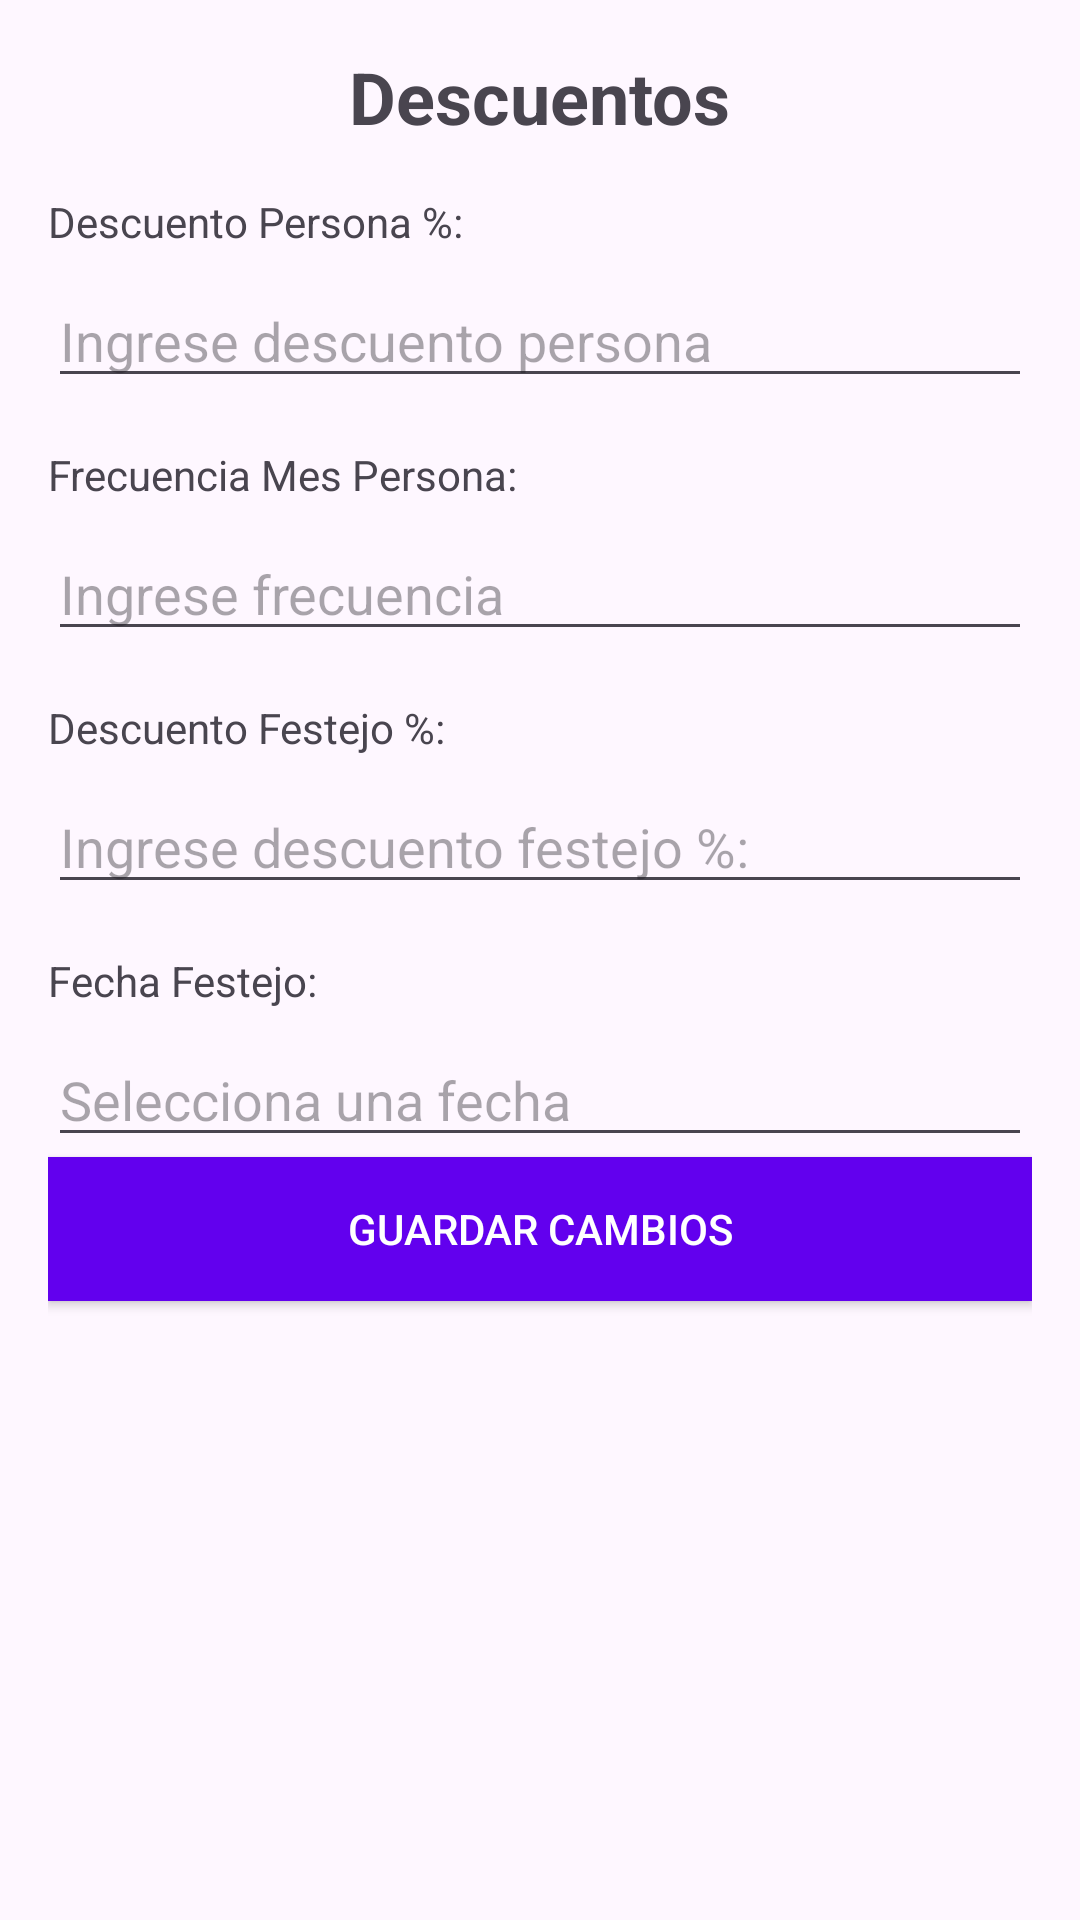

Reconstruct the res/layout file that produces this screen, plus the resources it refers to.
<!-- AndroidManifest.xml: application theme Theme.Emprende2_2024 -->
<!-- res/layout/activity_vdescuento.xml -->
<?xml version="1.0" encoding="utf-8"?>
<LinearLayout xmlns:android="http://schemas.android.com/apk/res/android"
    android:layout_width="match_parent"
    android:layout_height="match_parent"
    android:orientation="vertical"
    android:padding="16dp">

    <TextView
        android:layout_width="wrap_content"
        android:layout_height="wrap_content"
        android:text="Descuentos"
        android:textSize="24sp"
        android:textStyle="bold"
        android:layout_gravity="center"
        android:paddingBottom="16dp" />

    <TextView
        android:layout_width="wrap_content"
        android:layout_height="wrap_content"
        android:text="Descuento Persona %:"
        android:layout_marginBottom="8dp" />

    <EditText
        android:id="@+id/etDescuentoPersona"
        android:layout_width="match_parent"
        android:layout_height="wrap_content"
        android:hint="Ingrese descuento persona"
        android:layout_marginBottom="16dp" />

    <TextView
        android:layout_width="wrap_content"
        android:layout_height="wrap_content"
        android:text="Frecuencia Mes Persona:"
        android:layout_marginBottom="8dp" />

    <EditText
        android:id="@+id/etDescuentoFrecuenciaPersona"
        android:layout_width="match_parent"
        android:layout_height="wrap_content"
        android:hint="Ingrese frecuencia"
        android:layout_marginBottom="16dp" />

    <TextView
        android:layout_width="wrap_content"
        android:layout_height="wrap_content"
        android:text="Descuento Festejo %:"
        android:layout_marginBottom="8dp" />

    <EditText
        android:id="@+id/etDescuentoFestejo"
        android:layout_width="match_parent"
        android:layout_height="wrap_content"
        android:hint="Ingrese descuento festejo %:"
        android:layout_marginBottom="16dp" />

    
    <TextView
        android:layout_width="wrap_content"
        android:layout_height="wrap_content"
        android:text="Fecha Festejo:"
        android:layout_marginBottom="8dp" />

    <EditText
        android:id="@+id/editTextFecha"
        android:layout_width="match_parent"
        android:layout_height="wrap_content"
        android:hint="Selecciona una fecha"
        android:focusable="false"
        android:clickable="true"
        android:inputType="none" />

    <Button
        android:id="@+id/btnGuardarCambiosDescuento"
        android:layout_width="match_parent"
        android:layout_height="wrap_content"
        android:text="Guardar Cambios"
        android:background="@color/design_default_color_primary"
        android:textColor="@android:color/white" />

</LinearLayout>
<!-- resources referenced by this layout -->
<resources>
  <style name="Theme.Emprende2_2024" parent="Base.Theme.Emprende2_2024" />
  <style name="Base.Theme.Emprende2_2024" parent="Theme.Material3.DayNight.NoActionBar">
          
          
      </style>
</resources>
